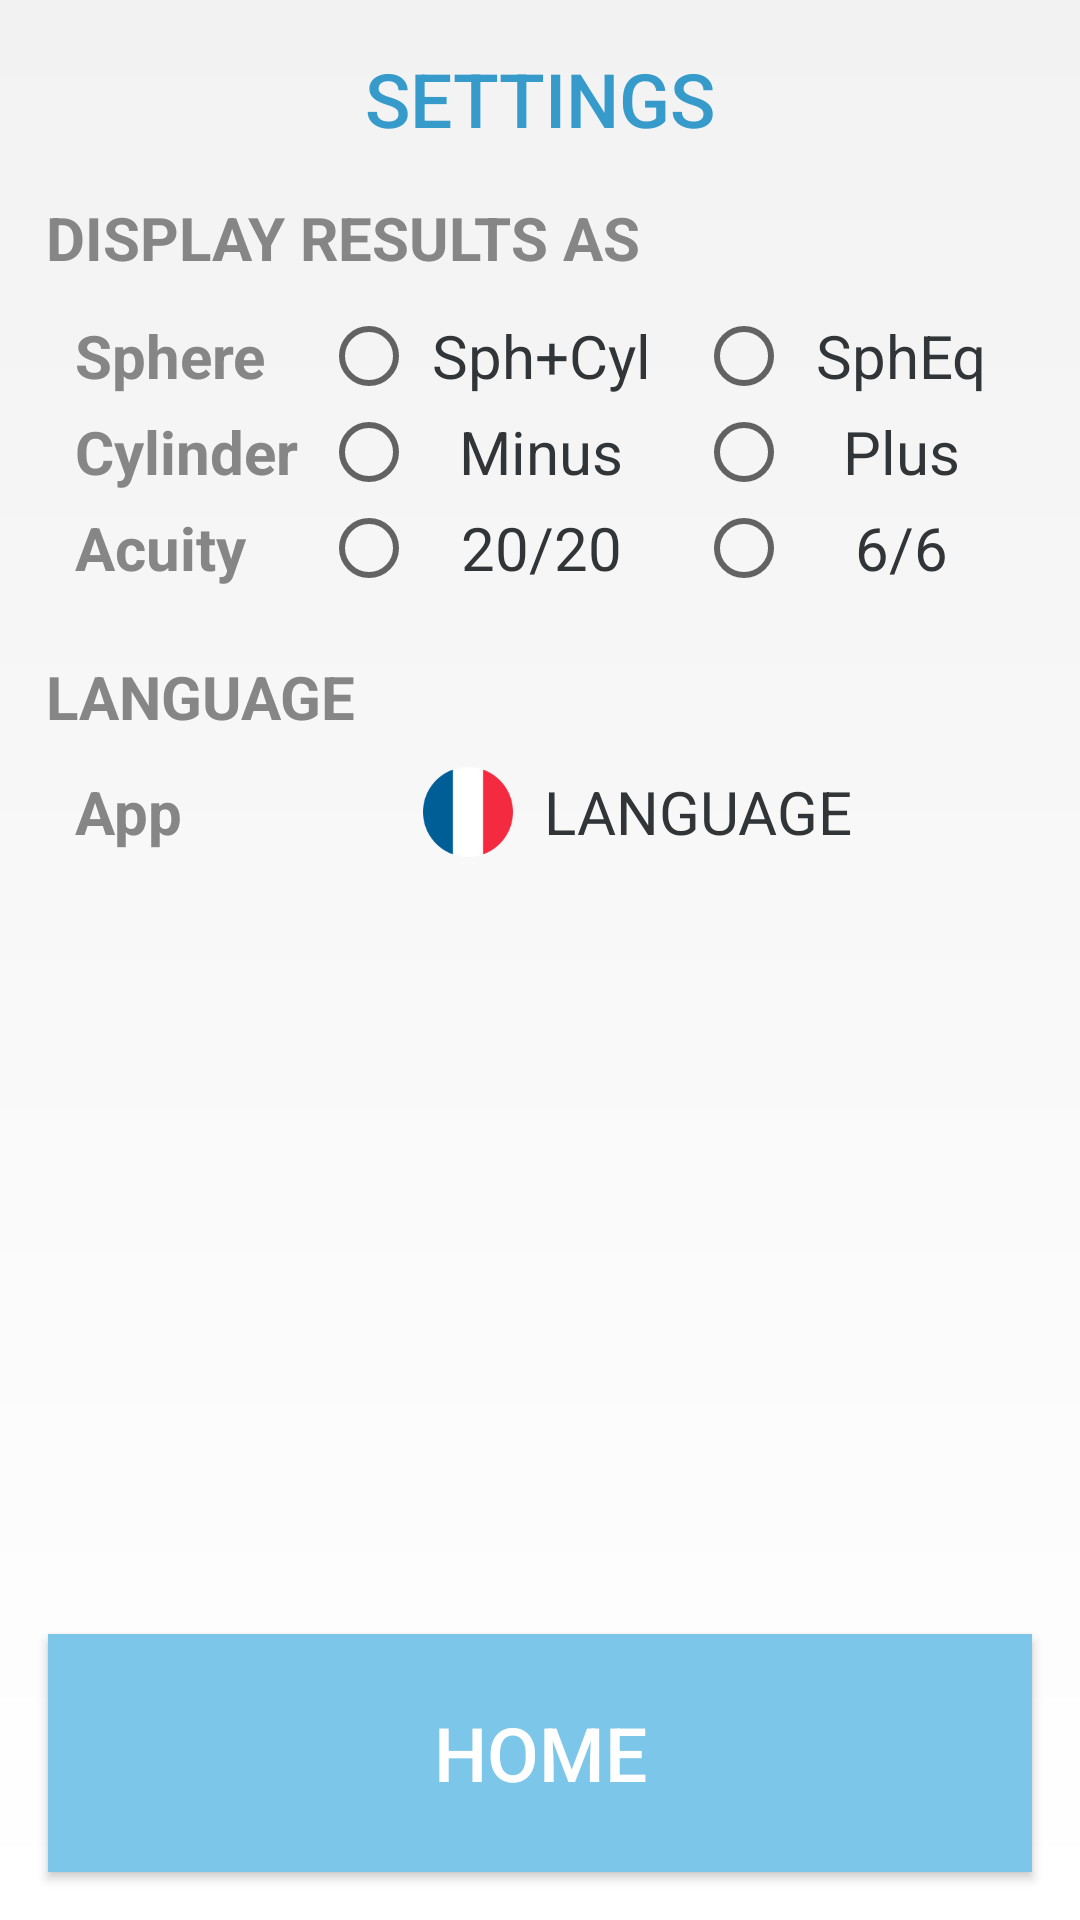

Reconstruct the res/layout file that produces this screen, plus the resources it refers to.
<!-- AndroidManifest.xml: application theme AppTheme -->
<!-- res/layout/fragment_nav_settings.xml -->
<?xml version="1.0" encoding="utf-8"?>
<RelativeLayout xmlns:android="http://schemas.android.com/apk/res/android"
    xmlns:custom="http://schemas.android.com/apk/res-auto"
    android:layout_width="match_parent"
    android:layout_height="match_parent"
    android:background="@drawable/background">

    <TextView
        android:id="@+id/instructions_1"
        android:layout_width="match_parent"
        android:layout_height="wrap_content"
        style="@style/Header"
        android:layout_marginTop="16dp"
        android:text="@string/settings_header"
        android:layout_marginBottom="16dp"
        />

    <LinearLayout
        android:layout_width="match_parent"
        android:layout_height="match_parent"
        android:layout_below="@+id/instructions_1"
        android:layout_above="@+id/back_button"
        android:orientation="vertical"
        android:id="@+id/linearLayout2"
        android:layout_marginLeft="15dp"
        android:layout_marginRight="15dp">

        <TextView
            android:layout_width="wrap_content"
            android:layout_height="wrap_content"
            android:text="@string/display_results_as"
            style="@style/BoxText"
            android:id="@+id/txCat1"
            android:layout_marginBottom="10dp" />

        <GridLayout
            android:layout_width="match_parent"
            android:layout_height="wrap_content"
            android:columnCount="2"
            android:rowCount="3"
            android:layout_marginLeft="10dp"
            android:useDefaultMargins="false">

            <TextView
                android:layout_width="wrap_content"
                android:layout_height="wrap_content"
                android:text="@string/sphere"
                style="@style/BoxText"
                android:id="@+id/txSphModel"
                android:layout_weight="1"
                android:layout_gravity="center_vertical" />

            <RadioGroup
                android:layout_width="230dp"
                android:layout_height="wrap_content"
                android:orientation="horizontal"
                android:layout_gravity="center_horizontal"
                android:measureWithLargestChild="false"
                android:longClickable="false">

                <RadioButton
                    android:layout_width="match_parent"
                    android:layout_height="wrap_content"
                    android:text="@string/spherocylindrical"
                    style="@style/SubSubHeader"
                    android:id="@+id/rbSphCyl"
                    android:layout_weight="1" />

                <RadioButton
                    android:layout_width="match_parent"
                    android:layout_height="wrap_content"
                    android:text="@string/sph_equivalent"
                    style="@style/SubSubHeader"
                    android:id="@+id/rbSphEq"
                    android:layout_marginLeft="10dp"
                    android:layout_weight="1" />
            </RadioGroup>

            <TextView
                android:layout_width="wrap_content"
                android:layout_height="wrap_content"
                android:text="@string/cylinder_label"
                style="@style/BoxText"
                android:id="@+id/txCylModel"
                android:layout_weight="1"
                android:layout_gravity="center_vertical" />

            <RadioGroup
                android:layout_width="230dp"
                android:layout_height="wrap_content"
                android:orientation="horizontal"
                android:layout_gravity="center_horizontal">

                <RadioButton
                    android:layout_width="match_parent"
                    android:layout_height="wrap_content"
                    android:text="@string/minus_cylinder"
                    style="@style/SubSubHeader"
                    android:id="@+id/rbMinusCyl"
                    android:layout_weight="1" />

                <RadioButton
                    android:layout_width="match_parent"
                    android:layout_height="wrap_content"
                    android:text="@string/plus_cylinder"
                    style="@style/SubSubHeader"
                    android:id="@+id/rbPlusCyl"
                    android:layout_marginLeft="10dp"
                    android:layout_weight="1" />
            </RadioGroup>

            <TextView
                android:layout_width="wrap_content"
                android:layout_height="wrap_content"
                android:text="@string/acuity_label"
                style="@style/BoxText"
                android:id="@+id/txAcuityModel"
                android:layout_weight="1"
                android:layout_gravity="center_vertical"
                android:singleLine="false" />

            <RadioGroup
                android:layout_width="230dp"
                android:layout_height="wrap_content"
                android:orientation="horizontal"
                android:layout_gravity="center_horizontal">

                <RadioButton
                    android:layout_width="match_parent"
                    android:layout_height="wrap_content"
                    android:text="@string/acuity_imperial"
                    style="@style/SubSubHeader"
                    android:id="@+id/rbAcuityImperial"
                    android:checked="false"
                    android:layout_weight="1" />

                <RadioButton
                    android:layout_width="match_parent"
                    android:layout_height="wrap_content"
                    android:text="@string/acuity_metric"
                    style="@style/SubSubHeader"
                    android:id="@+id/rbAcuityMetric"
                    android:layout_marginLeft="10dp"
                    android:checked="false"
                    android:layout_weight="1" />
            </RadioGroup>


        </GridLayout>

        <TextView
            android:layout_width="wrap_content"
            android:layout_height="wrap_content"
            android:text="@string/language_uppercase"
            style="@style/BoxText"
            android:id="@+id/txCat2"
            android:layout_marginTop="20dp"
            android:layout_marginBottom="10dp" />

        <GridLayout
            android:layout_width="match_parent"
            android:layout_height="wrap_content"
            android:columnCount="2"
            android:rowCount="2"
            android:layout_marginLeft="10dp">

            <TextView
                android:layout_width="wrap_content"
                android:layout_height="wrap_content"
                android:text="@string/app"
                style="@style/BoxText"
                android:id="@+id/txAppLanguage"
                android:layout_weight="1"
                android:layout_gravity="center_vertical"
                android:layout_row="0"
                android:layout_column="0"
                android:layout_marginBottom="10dp"
                android:gravity="left|center_vertical"
                android:layout_marginRight="80dp" />

            <LinearLayout
                android:layout_width="wrap_content"
                android:layout_height="match_parent"
                android:orientation="horizontal"
                android:layout_column="1"
                android:layout_row="0"
                android:id="@+id/llAppLanguage"
                android:layout_gravity="left"
                android:layout_marginBottom="10dp">

                <ImageButton
                    android:layout_width="30dp"
                    android:layout_height="30dp"
                    android:id="@+id/imAppLocale"
                    android:layout_row="0"
                    android:layout_column="1"
                    android:src="@drawable/france"
                    android:scaleType="fitCenter"
                    android:layout_marginRight="10dp"
                    android:padding="0dp" />

                <TextView
                    android:layout_width="wrap_content"
                    android:layout_height="wrap_content"
                    android:text="@string/language_uppercase"
                    style="@style/SubSubHeader"
                    android:id="@+id/txAppLanguageText"
                    android:layout_gravity="center_vertical" />

            </LinearLayout>

        </GridLayout>

    </LinearLayout>

    <Button
        android:id="@+id/back_button"
        android:layout_width="match_parent"
        android:layout_height="238px"
        android:layout_alignParentBottom="true"
        android:text="@string/menu_home"
        style="@style/Header"
        android:layout_margin="16dp"
        android:textColor="@color/btn_next_text"
        android:background="@drawable/btn_next"
        />

</RelativeLayout>
<!-- resources referenced by this layout -->
<resources>
  <item name="btn_next_text" type="color">#FFFFFF</item>
  <!-- drawable background (drawable) -->
  <shape xmlns:android="http://schemas.android.com/apk/res/android" android:shape="rectangle" >
      <gradient
          android:startColor="#ffffff"
          android:endColor="#F2F2F2"
          android:angle="90"/>
      <corners
          android:radius="0dp"/>
  
  
  </shape>
  <!-- drawable btn_next (drawable) -->
  <?xml version="1.0" encoding="UTF-8"?>
  <selector xmlns:android="http://schemas.android.com/apk/res/android"
      android:exitFadeDuration="@android:integer/config_shortAnimTime" >
  
      <item android:state_pressed="true" android:drawable="@color/btn_next_background_pressed" />
      <item android:state_enabled="false" android:drawable="@color/btn_next_background_disabled" />
  
      <item android:drawable="@color/btn_next_background" />
  </selector>
  <!-- drawable france: png bitmap (drawable-xhdpi, 3701 bytes) -->
  <string name="acuity_imperial">20/20</string>
  <string name="acuity_label">Acuity</string>
  <string name="acuity_metric">6/6</string>
  <string name="app">App</string>
  <string name="cylinder_label">Cylinder</string>
  <string name="display_results_as">DISPLAY RESULTS AS</string>
  <string name="language_uppercase">LANGUAGE</string>
  <string name="menu_home">Home</string>
  <string name="minus_cylinder">Minus</string>
  <string name="plus_cylinder">Plus</string>
  <string name="settings_header">SETTINGS</string>
  <string name="sph_equivalent">SphEq</string>
  <string name="sphere">Sphere</string>
  <string name="spherocylindrical">Sph+Cyl</string>
  <style name="BoxText">
          <item name="android:gravity">center</item>
          <item name="android:textColor">@color/box_header_text</item>
          <item name="android:textSize">20sp</item>
          <item name="android:fontFamily">sans-serif</item>
          <item name="android:textStyle">bold</item>
      </style>
  <style name="Header">
          <item name="android:gravity">center</item>
          <item name="android:textColor">@color/text_blue</item>
          <item name="android:textSize">25sp</item>
          <item name="android:fontFamily">sans-serif-medium</item>
      </style>
  <style name="SubSubHeader">
          <item name="android:gravity">center</item>
          <item name="android:textColor">@color/sub_header_text</item>
          <item name="android:textSize">20sp</item>
          <item name="android:fontFamily">sans-serif</item>
      </style>
  <style name="AppTheme" parent="Theme.AppCompat.Light.DarkActionBar">
          
          <item name="colorPrimary">@color/colorPrimary</item>
          <item name="colorPrimaryDark">@color/colorPrimaryDark</item>
          <item name="colorAccent">@color/colorAccent</item>
          <item name="android:dialogTheme">@style/MyDialogTheme</item>
          <item name="android:datePickerStyle">@style/MyDatePicker</item>
      </style>
  <item name="btn_next_background_pressed" type="color">#26A5DF</item>
  <item name="btn_next_background_disabled" type="color">#D8D8D8</item>
  <item name="btn_next_background" type="color">#7CC6E9</item>
  <item name="box_header_text" type="color">#868686</item>
  <color name="text_blue"> #FF369BCA </color>
  <item name="sub_header_text" type="color">#313538</item>
  <color name="colorPrimary">#3F51B5</color>
  <color name="colorPrimaryDark">#303F9F</color>
  <color name="colorAccent">#00BFFF</color>
  <style name="MyDialogTheme" parent="Theme.AppCompat.Light.Dialog.Alert">
          <item name="android:datePickerStyle">@style/MyDatePicker</item>
      </style>
  <style name="MyDatePicker" parent="android:Widget.Material.DatePicker">
          <item name="android:datePickerMode">spinner</item>
      </style>
</resources>
